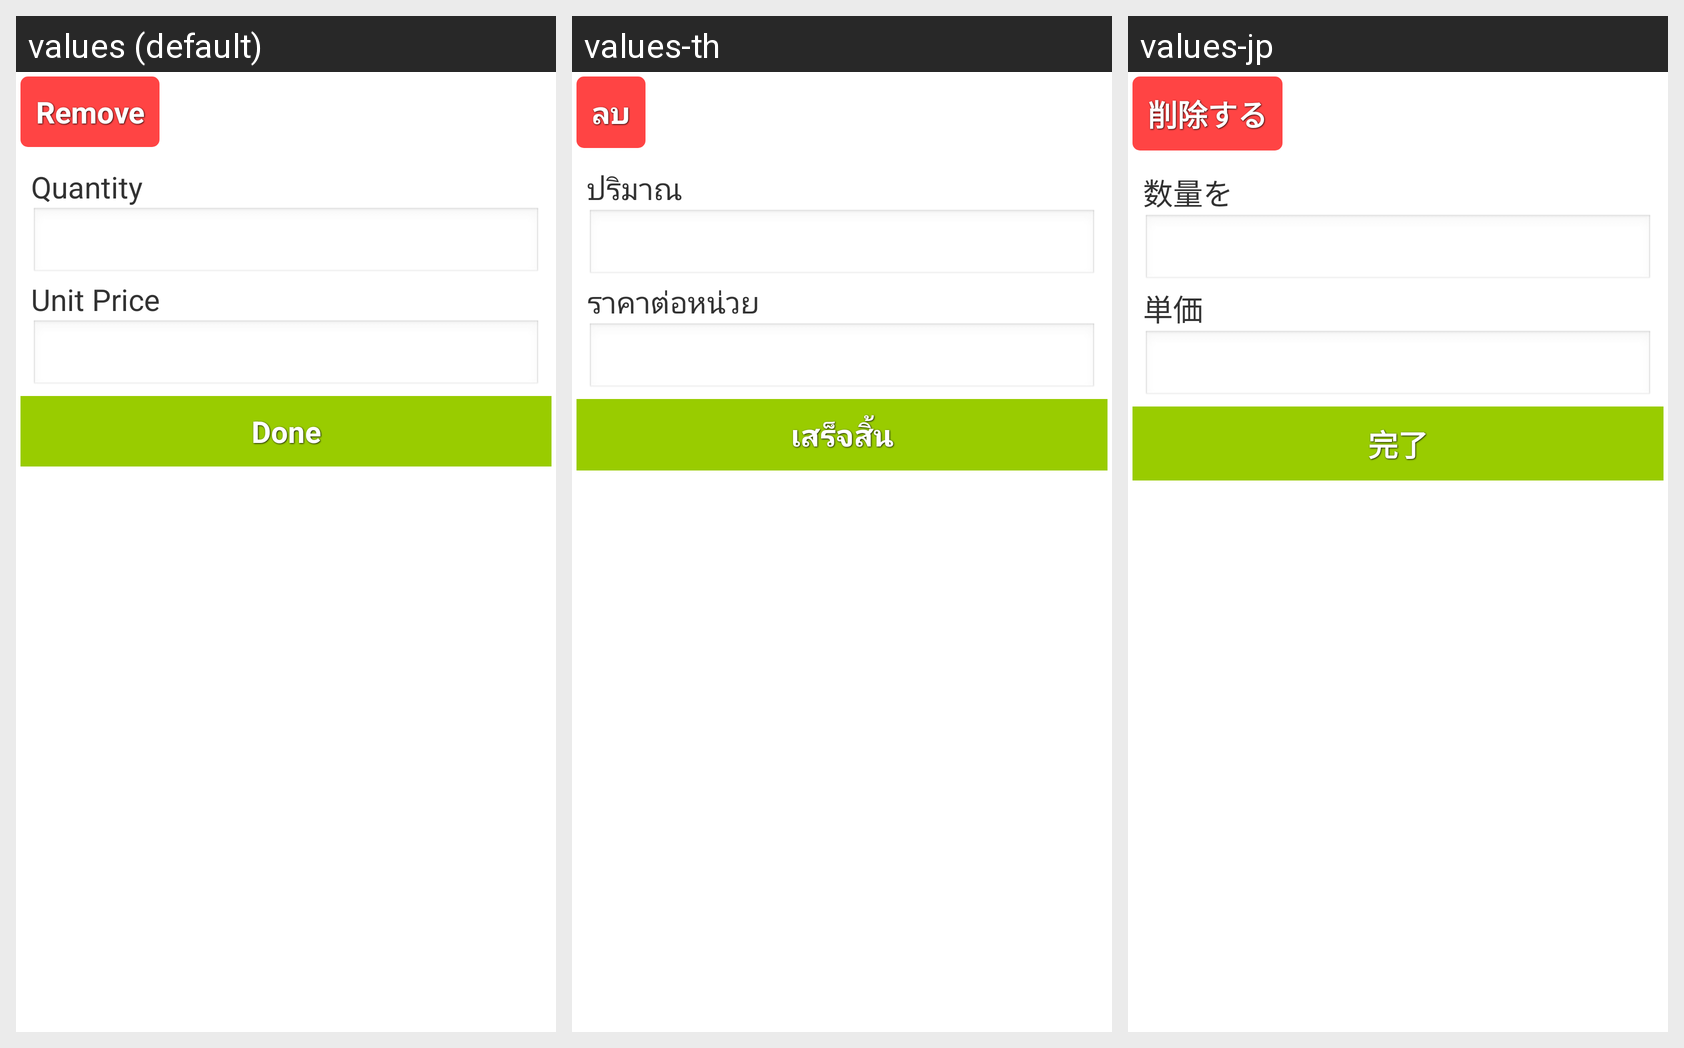

This grid shows one Android layout under several languages. Give, for every string resource on the screen, its name, the default text and each shown locale's text.
Android screen res/layout/dialog_saleedit.xml rendered under 3 locales, left to right: values (default), values-th, values-jp. Device: Nexus 5 (rendered at 1080×1920; each locale shown at half size, 540×960, under a caption strip naming it); theme AppTheme.
Strings drawn on this screen, with the default value and each locale's value (text and hints the layout hard-codes, and strings that could not be matched under every locale, appear in the picture but are not listed):

remove
  values: Remove
  values-th: ลบ
  values-jp: 削除する

quantity
  values: Quantity
  values-th: ปริมาณ
  values-jp: 数量を

unit_price
  values: Unit Price
  values-th: ราคาต่อหน่วย
  values-jp: 単価

confirm
  values: Done
  values-th: เสร็จสิ้น
  values-jp: 完了
